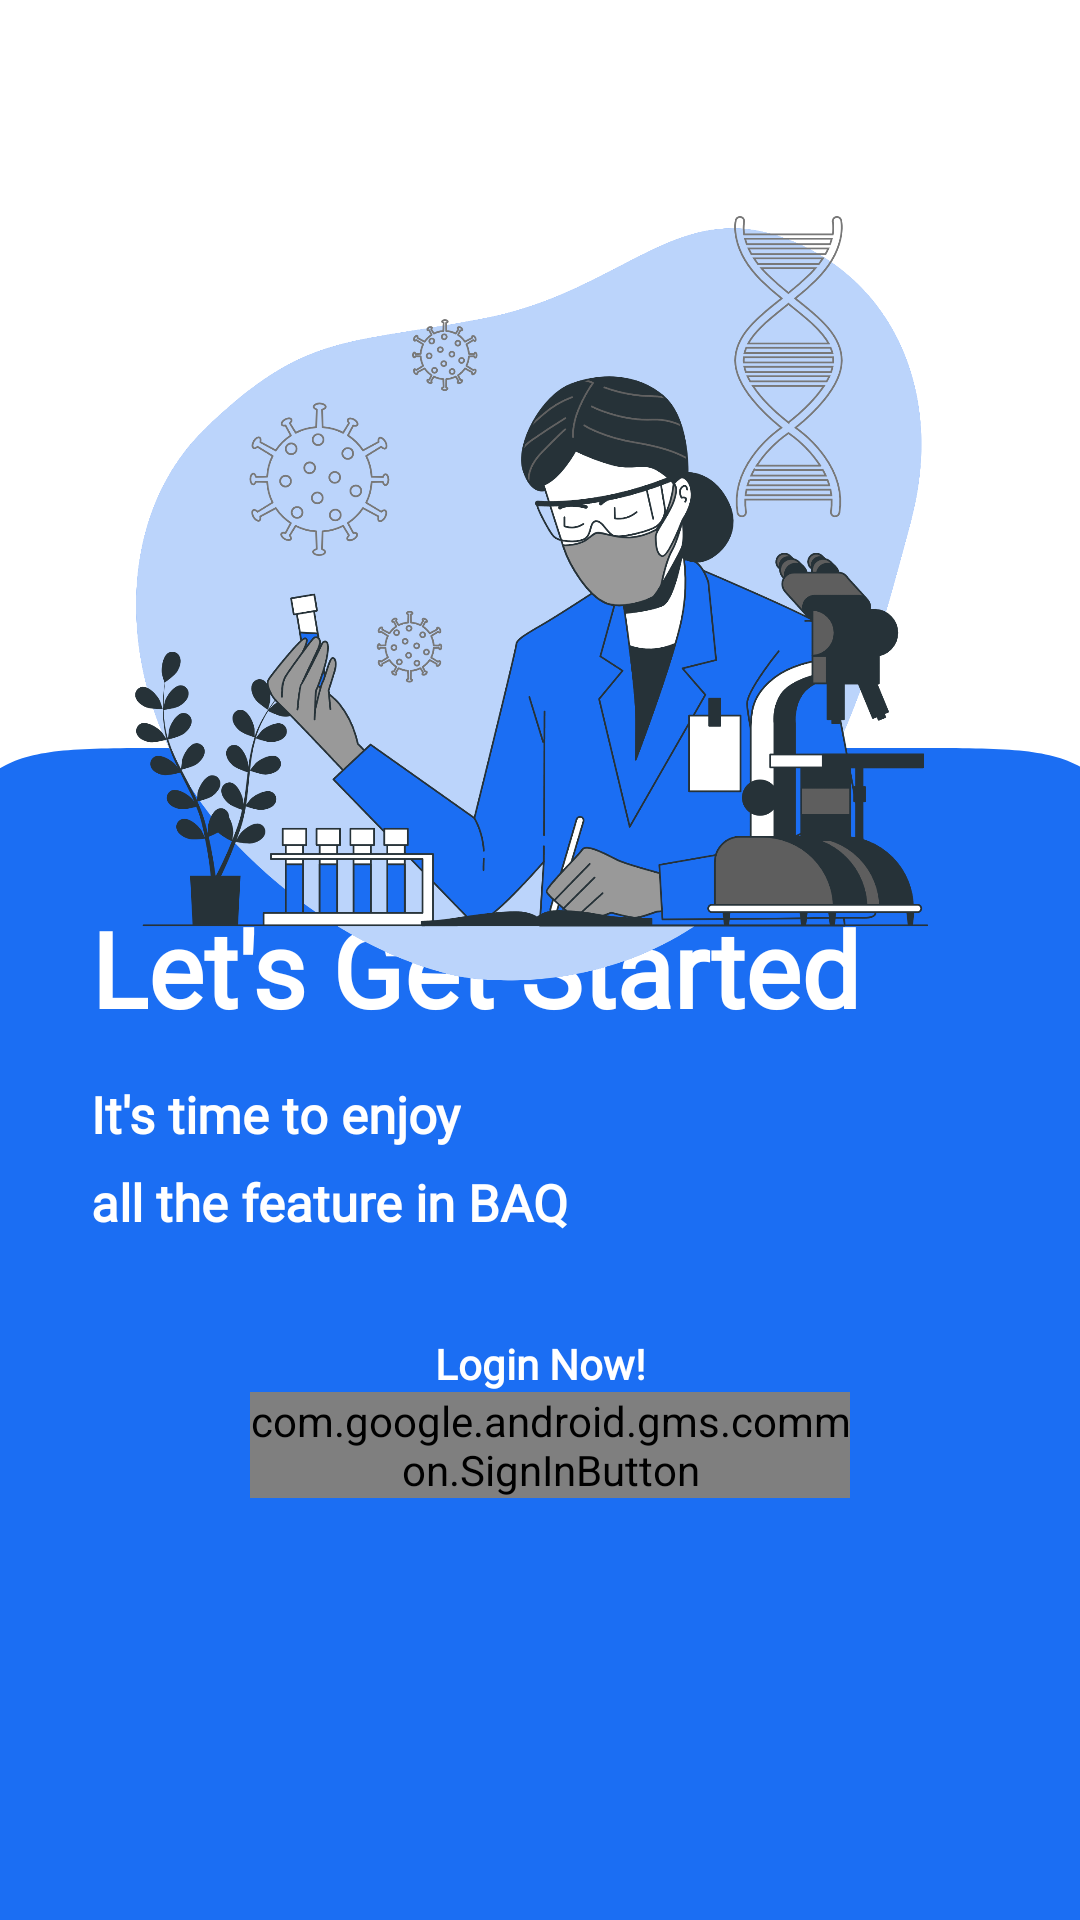

Write the Android layout XML for this screen, with the resource values it uses.
<!-- AndroidManifest.xml: application theme AppTheme -->
<!-- res/layout/fragment_third_screen.xml -->
<?xml version="1.0" encoding="utf-8"?>
<androidx.constraintlayout.widget.ConstraintLayout xmlns:android="http://schemas.android.com/apk/res/android"
    xmlns:tools="http://schemas.android.com/tools"
    android:id="@+id/rootView"
    xmlns:app="http://schemas.android.com/apk/res-auto"
    android:layout_width="match_parent"
    android:layout_height="match_parent"
    android:background="@color/white"
    tools:context=".onboarding.screens.ThirdScreen">

    <ImageView
        android:id="@+id/iv_rectangle_3"
        android:layout_width="415dp"
        android:layout_height="415dp"
        android:src="@drawable/rectangle_1"
        app:layout_constraintBottom_toBottomOf="parent"
        app:layout_constraintEnd_toEndOf="parent"
        app:layout_constraintStart_toStartOf="parent"
        app:layout_constraintTop_toTopOf="parent"
        app:layout_constraintVertical_bias="1.1" />

    <TextView
        android:id="@+id/tv_greetings1_3"
        android:layout_width="wrap_content"
        android:layout_height="wrap_content"
        android:fontFamily="@font/medium"
        android:text="Let's Get Started"
        android:textColor="@color/white"
        android:textSize="35sp"
        android:textStyle="bold"
        app:layout_constraintBottom_toBottomOf="parent"
        app:layout_constraintEnd_toEndOf="parent"
        app:layout_constraintHorizontal_bias="0.293"
        app:layout_constraintStart_toStartOf="parent"
        app:layout_constraintTop_toTopOf="@+id/iv_rectangle_3"
        app:layout_constraintVertical_bias="0.149" />

    <TextView
        android:id="@+id/tv_greetings2_3"
        android:layout_width="wrap_content"
        android:layout_height="wrap_content"
        android:fontFamily="@font/regular"
        android:text="It's time to enjoy"
        android:textColor="@color/white"
        android:textSize="17sp"
        android:textStyle="bold"
        app:layout_constraintBottom_toBottomOf="parent"
        app:layout_constraintEnd_toEndOf="parent"
        app:layout_constraintHorizontal_bias="0.0"
        app:layout_constraintStart_toStartOf="@+id/tv_greetings1_3"
        app:layout_constraintTop_toTopOf="@+id/iv_rectangle_3"
        app:layout_constraintVertical_bias="0.304" />

    <TextView
        android:id="@+id/tv_greetings3_3"
        android:layout_width="wrap_content"
        android:layout_height="wrap_content"
        android:fontFamily="@font/regular"
        android:text="all the feature in BAQ"
        android:textColor="@color/white"
        android:textSize="17sp"
        android:textStyle="bold"
        app:layout_constraintBottom_toBottomOf="parent"
        app:layout_constraintEnd_toEndOf="parent"
        app:layout_constraintHorizontal_bias="0.0"
        app:layout_constraintStart_toStartOf="@+id/tv_greetings1_3"
        app:layout_constraintTop_toTopOf="@+id/iv_rectangle_3"
        app:layout_constraintVertical_bias="0.383" />

    <ImageView
        android:id="@+id/imageView2"
        android:layout_width="300dp"
        android:layout_height="300dp"
        android:layout_marginTop="50dp"
        android:src="@drawable/ic_wt3"
        app:layout_constraintEnd_toEndOf="parent"
        app:layout_constraintHorizontal_bias="0.495"
        app:layout_constraintStart_toStartOf="parent"
        app:layout_constraintTop_toTopOf="parent" />

    <com.google.android.gms.common.SignInButton
        android:id="@+id/sign_in_button"
        android:layout_width="200dp"
        android:layout_height="wrap_content"
        android:layout_gravity="center"
        android:layout_marginTop="52dp"
        app:layout_constraintEnd_toEndOf="parent"
        app:layout_constraintHorizontal_bias="0.521"
        app:layout_constraintStart_toStartOf="parent"
        app:layout_constraintTop_toBottomOf="@+id/tv_greetings3_3" />

    <TextView
        android:id="@+id/textView"
        android:layout_width="wrap_content"
        android:layout_height="wrap_content"
        android:fontFamily="@font/medium"
        android:text="Login Now!"
        android:textColor="@color/white"
        android:textStyle="bold"
        app:layout_constraintBottom_toTopOf="@+id/sign_in_button"
        app:layout_constraintEnd_toEndOf="parent"
        app:layout_constraintStart_toStartOf="parent"
        app:layout_constraintTop_toTopOf="@+id/iv_rectangle_3"
        app:layout_constraintVertical_bias="1.0" />

</androidx.constraintlayout.widget.ConstraintLayout>
<!-- resources referenced by this layout -->
<resources>
  <color name="white">#FFFFFFFF</color>
  <!-- drawable ic_wt3: png bitmap (drawable, 426596 bytes) -->
  <!-- drawable rectangle_1 (drawable) -->
  <vector xmlns:android="http://schemas.android.com/apk/res/android"
      android:width="393dp"
      android:height="390dp"
      android:viewportWidth="393"
      android:viewportHeight="390">
    <path
        android:pathData="M0,80C0,52 0,38 5.45,27.3C10.24,17.89 17.89,10.24 27.3,5.45C38,0 52,0 80,0H313C341,0 355,0 365.7,5.45C375.11,10.24 382.76,17.89 387.55,27.3C393,38 393,52 393,80V390H0V80Z"
        android:fillColor="#1b6ef3"/>
  </vector>
  <style name="AppTheme" parent="Theme.Material3.Light.NoActionBar">
          <item name="android:windowBackground">@color/white</item>
          <item name="android:statusBarColor">@android:color/transparent</item>
          <item name="android:navigationBarColor">@color/wkwk</item>
          <item name="android:windowLightStatusBar">true</item>
      </style>
  <color name="wkwk">#212121</color>
</resources>
